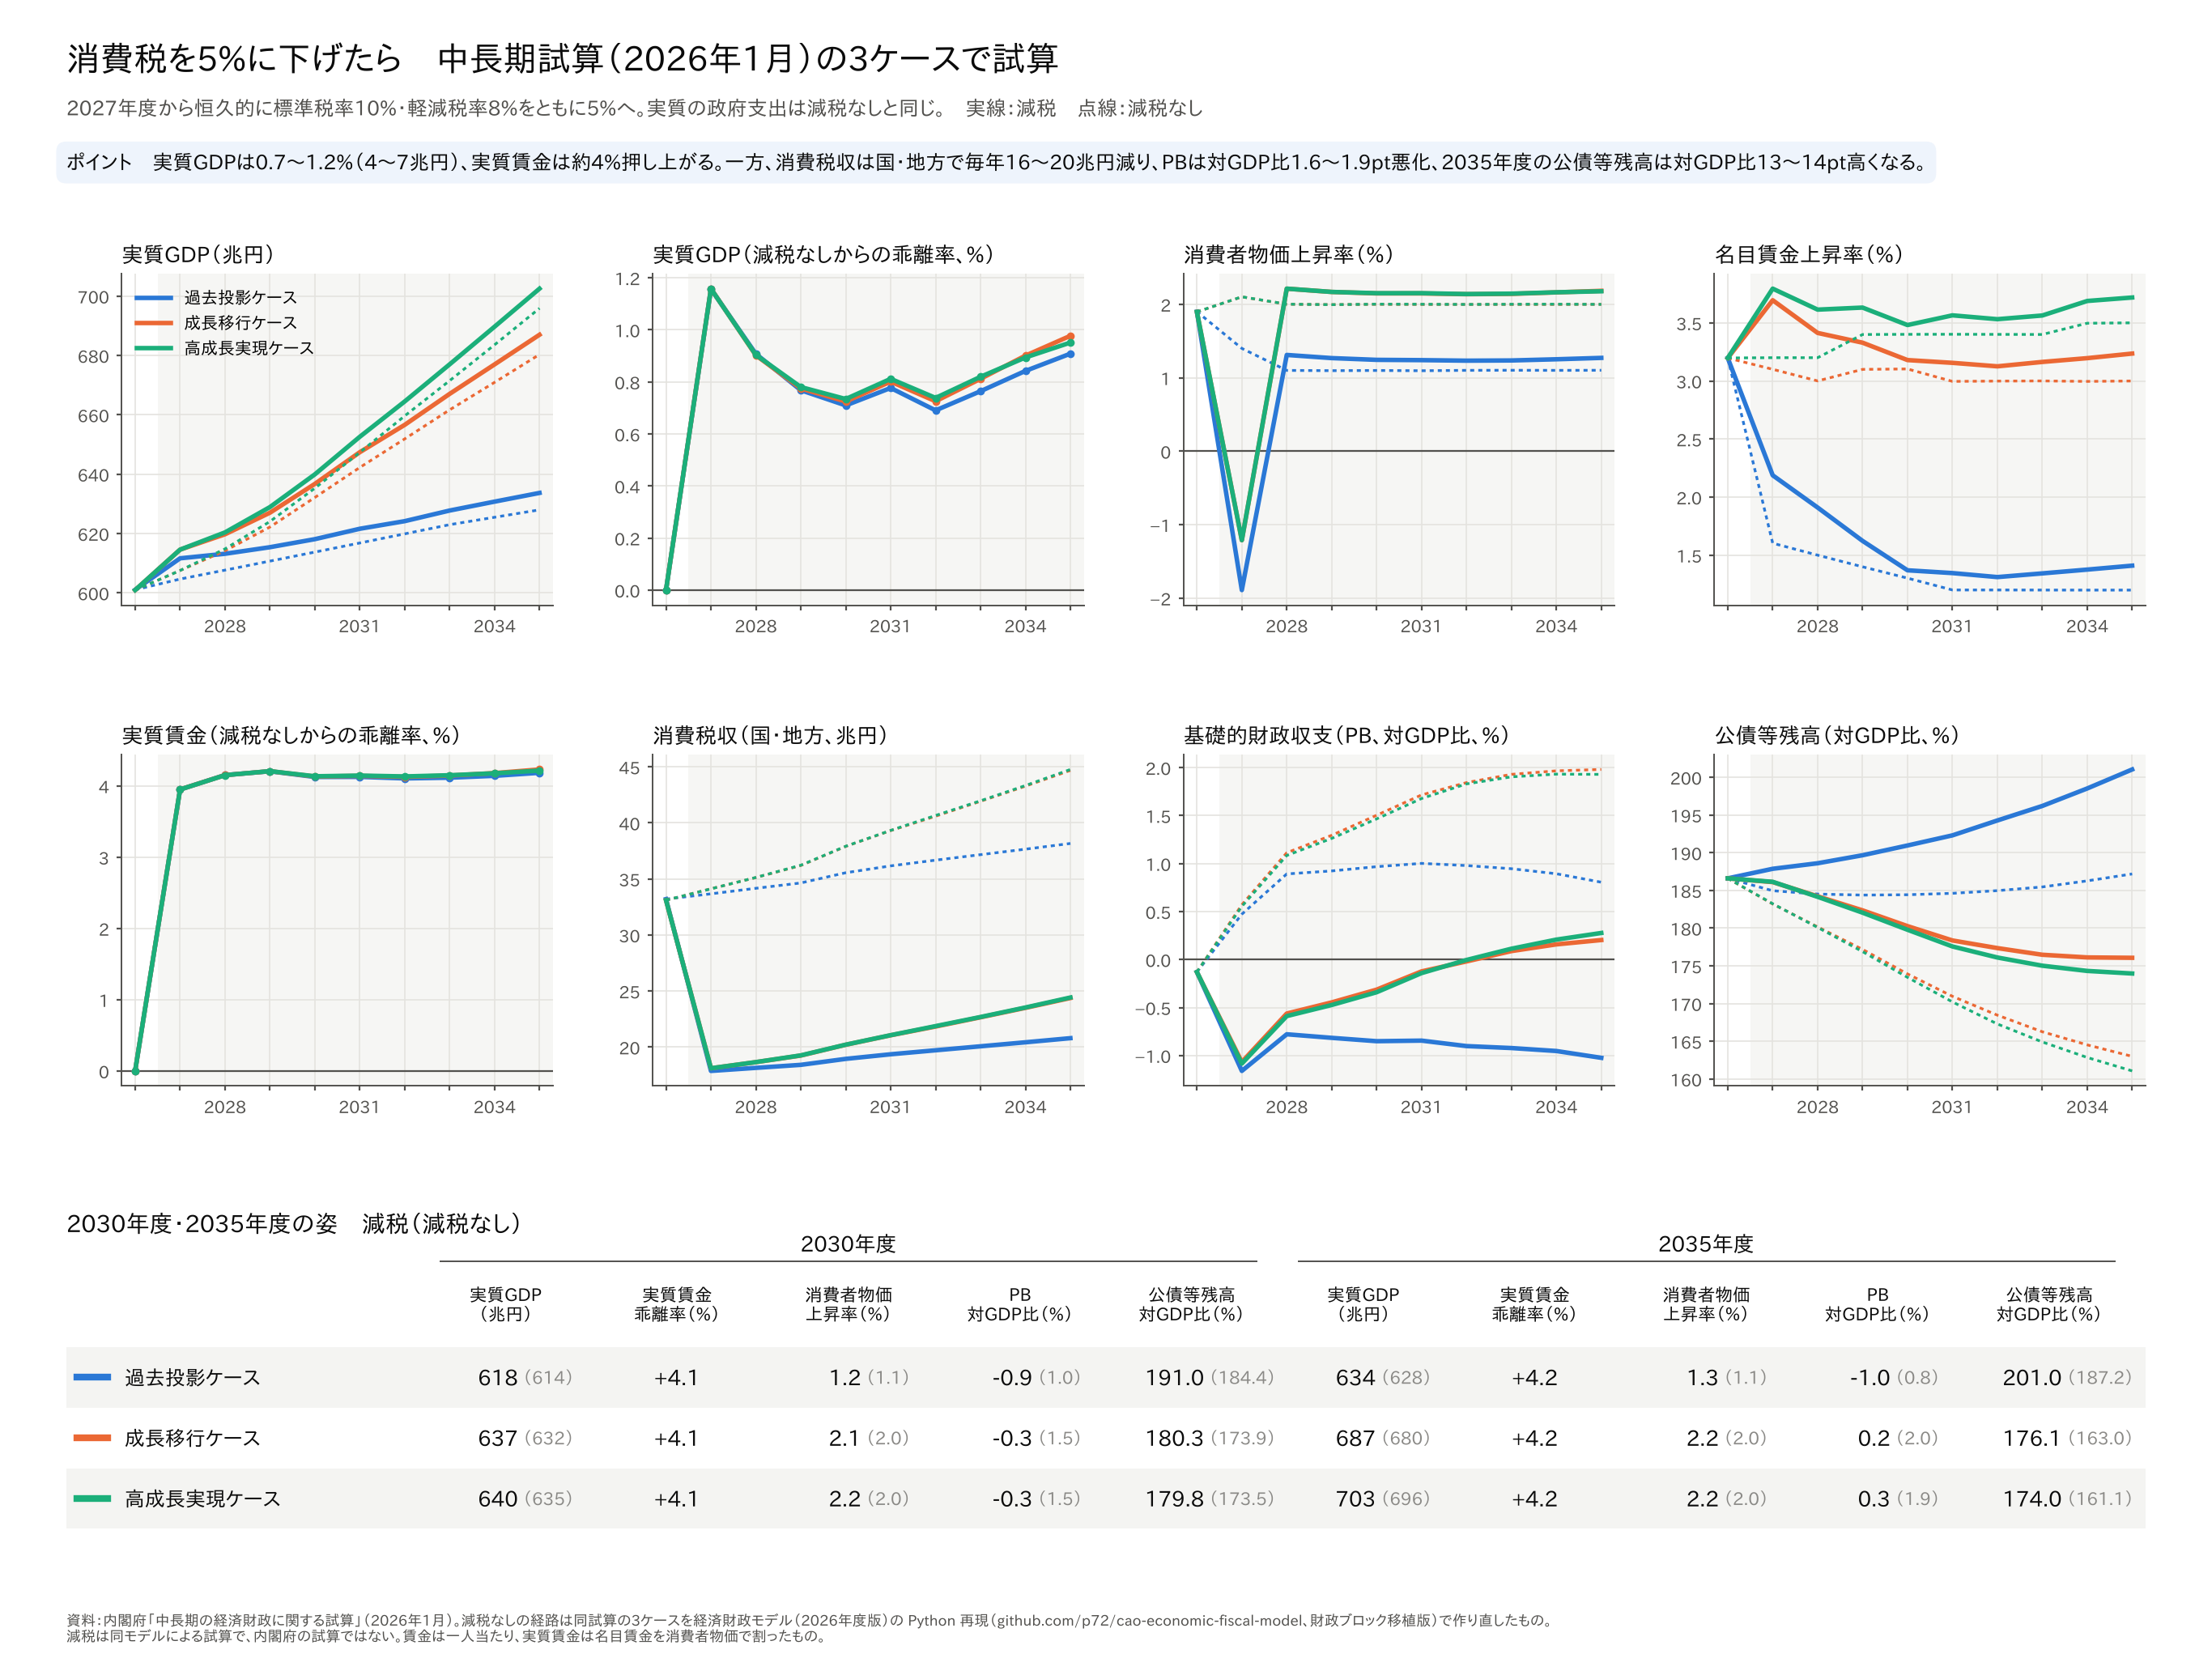

The file beside this chart, header and first rows:
case, scen, year, rgdp, rgdp_g, ngdp, cpi_g, pgdp_g, cp, w, w_g, rw, pb, debt, rgb, tciv
kako, base, 2026, 601029, 1.297, 691.9, 1.9, 2.001, 305784, 46.15, 3.197, 0.4061, -0.1301, 186.6, 2.1, 33.2
kako, cut, 2026, 601029, 1.297, 691.9, 1.9, 2.001, 305784, 46.15, 3.197, 0.4061, -0.1301, 186.6, 2.1, 33.2
kako, base, 2027, 604632, 0.5995, 703.7, 1.4, 1.104, 308609, 46.89, 1.603, 0.4069, 0.4723, 185, 2.1, 33.67
kako, cut, 2027, 611627, 1.763, 696.9, -1.891, -1.03, 314560, 47.16, 2.188, 0.423, -1.16, 187.9, 2.153, 17.87
kako, base, 2028, 607644, 0.498, 712.2, 1.1, 0.7025, 310275, 47.6, 1.5, 0.4085, 0.8918, 184.5, 2.002, 34.16
kako, cut, 2028, 613159, 0.2505, 705.2, 1.311, 0.9441, 315313, 48.06, 1.91, 0.4255, -0.7786, 188.6, 2.379, 18.14
kako, base, 2029, 610683, 0.5002, 720.8, 1.097, 0.7008, 310549, 48.26, 1.4, 0.4098, 0.9231, 184.4, 1.999, 34.64
kako, cut, 2029, 615373, 0.3612, 714.1, 1.268, 0.8906, 315218, 48.84, 1.623, 0.427, -0.8159, 189.7, 2.404, 18.41
kako, base, 2030, 613727, 0.4984, 729.5, 1.099, 0.701, 315585, 48.89, 1.302, 0.4106, 0.9676, 184.4, 2, 35.55
kako, cut, 2030, 618082, 0.4402, 723.4, 1.244, 0.8622, 320575, 49.51, 1.37, 0.4275, -0.8507, 191, 2.516, 18.94
kako, base, 2031, 616794, 0.4997, 738.2, 1.096, 0.6994, 317228, 49.48, 1.2, 0.411, 1.002, 184.6, 1.901, 36.16
kako, cut, 2031, 621584, 0.5666, 733.7, 1.24, 0.8581, 323243, 50.18, 1.346, 0.428, -0.8447, 192.3, 2.519, 19.35
kako, base, 2032, 619872, 0.499, 747.1, 1.101, 0.7018, 317552, 50.07, 1.2, 0.4114, 0.9791, 185, 1.899, 36.67
kako, cut, 2032, 624152, 0.4131, 743, 1.233, 0.8493, 324641, 50.84, 1.311, 0.4283, -0.9017, 194.3, 2.585, 19.71
kako, base, 2033, 622968, 0.4996, 756.1, 1.102, 0.7012, 317567, 50.67, 1.2, 0.4118, 0.9461, 185.5, 1.801, 37.16
kako, cut, 2033, 627729, 0.5731, 753.6, 1.236, 0.8461, 325931, 51.52, 1.343, 0.4288, -0.9221, 196.2, 2.56, 20.07
kako, base, 2034, 625462, 0.4002, 764.5, 1.101, 0.7009, 317556, 51.28, 1.199, 0.4122, 0.8938, 186.3, 1.799, 37.65
kako, cut, 2034, 630729, 0.4779, 763.7, 1.252, 0.8648, 327115, 52.23, 1.376, 0.4293, -0.953, 198.5, 2.585, 20.42
kako, base, 2035, 627959, 0.3993, 772.9, 1.102, 0.7016, 317696, 51.9, 1.199, 0.4126, 0.8055, 187.2, 1.701, 38.16
kako, cut, 2035, 633664, 0.4652, 774.1, 1.271, 0.8862, 328347, 52.97, 1.41, 0.4299, -1.024, 201, 2.525, 20.79
seicho, base, 2026, 600918, 1.297, 691.8, 1.897, 2, 304186, 46.15, 3.197, 0.4061, -0.1308, 186.6, 2.099, 33.09
seicho, cut, 2026, 600918, 1.297, 691.8, 1.897, 2, 304186, 46.15, 3.197, 0.4061, -0.1308, 186.6, 2.099, 33.09
seicho, base, 2027, 607511, 1.097, 710.6, 2.101, 1.602, 309760, 47.58, 3.1, 0.4101, 0.5707, 183.2, 2.301, 34.12
seicho, cut, 2027, 614548, 2.268, 703.6, -1.212, -0.5496, 315738, 47.86, 3.695, 0.4263, -1.068, 186.1, 2.354, 18.11
seicho, base, 2028, 614186, 1.099, 729.9, 2.001, 1.602, 313580, 49.01, 3, 0.4141, 1.112, 180.2, 2.501, 35.12
seicho, cut, 2028, 619727, 0.8426, 722.6, 2.213, 1.847, 318640, 49.49, 3.413, 0.4313, -0.5624, 184.2, 2.878, 18.65
seicho, base, 2029, 622171, 1.3, 751.2, 1.996, 1.599, 316715, 50.53, 3.1, 0.4186, 1.294, 177.2, 2.7, 36.2
seicho, cut, 2029, 626992, 1.172, 744.2, 2.168, 1.793, 321503, 51.14, 3.329, 0.4362, -0.4465, 182.4, 3.107, 19.24
seicho, base, 2030, 632128, 1.6, 775.4, 2, 1.601, 326343, 52.1, 3.103, 0.4231, 1.503, 173.9, 2.9, 37.9
seicho, cut, 2030, 636710, 1.55, 769.1, 2.148, 1.768, 331556, 52.76, 3.18, 0.4406, -0.3136, 180.3, 3.419, 20.2
seicho, base, 2031, 642240, 1.6, 800.4, 1.999, 1.599, 332362, 53.66, 2.996, 0.4272, 1.715, 171, 3, 39.31
seicho, cut, 2031, 647384, 1.677, 795.8, 2.148, 1.765, 338730, 54.43, 3.156, 0.4449, -0.1234, 178.4, 3.627, 21.05
seicho, base, 2032, 651873, 1.5, 825.4, 1.998, 1.6, 336600, 55.26, 2.999, 0.4314, 1.843, 168.5, 3.1, 40.6
seicho, cut, 2032, 656604, 1.424, 821.3, 2.138, 1.758, 344191, 56.13, 3.126, 0.4492, -0.01966, 177.4, 3.8, 21.83
seicho, base, 2033, 661666, 1.502, 851.2, 1.999, 1.598, 341025, 56.92, 3, 0.4357, 1.929, 166.3, 3.2, 41.93
seicho, cut, 2033, 667038, 1.589, 849, 2.142, 1.756, 350104, 57.9, 3.163, 0.4537, 0.08794, 176.5, 3.98, 22.65
seicho, base, 2034, 670930, 1.4, 877, 1.999, 1.603, 345275, 58.63, 2.996, 0.4399, 1.966, 164.5, 3.3, 43.28
seicho, cut, 2034, 676974, 1.49, 877, 2.163, 1.783, 355792, 59.75, 3.196, 0.4583, 0.1579, 176.1, 4.117, 23.5
seicho, base, 2035, 680319, 1.4, 903.5, 2, 1.603, 349779, 60.39, 3, 0.4442, 1.98, 163, 3.301, 44.68
seicho, cut, 2035, 686967, 1.476, 906, 2.184, 1.806, 361660, 61.69, 3.235, 0.463, 0.2031, 176.1, 4.166, 24.37
koseicho, base, 2026, 600925, 1.297, 691.7, 1.897, 1.997, 304212, 46.15, 3.198, 0.4061, -0.1301, 186.6, 2.099, 33.1
koseicho, cut, 2026, 600925, 1.297, 691.7, 1.897, 1.997, 304212, 46.15, 3.198, 0.4061, -0.1301, 186.6, 2.099, 33.1
koseicho, base, 2027, 607519, 1.097, 710.5, 2.103, 1.602, 309646, 47.63, 3.2, 0.4105, 0.554, 183.2, 2.401, 34.11
koseicho, cut, 2027, 614552, 2.268, 703.5, -1.211, -0.5494, 315623, 47.9, 3.794, 0.4267, -1.084, 186.1, 2.454, 18.11
koseicho, base, 2028, 614803, 1.199, 730.6, 2.002, 1.601, 313580, 49.15, 3.2, 0.4153, 1.084, 180.1, 2.701, 35.13
koseicho, cut, 2028, 620358, 0.9447, 723.3, 2.213, 1.847, 318647, 49.63, 3.614, 0.4325, -0.5891, 184.1, 3.078, 18.66
koseicho, base, 2029, 624025, 1.5, 753.4, 1.996, 1.599, 316850, 50.82, 3.4, 0.421, 1.262, 176.9, 3, 36.22
koseicho, cut, 2029, 628893, 1.376, 746.4, 2.169, 1.794, 321659, 51.44, 3.631, 0.4387, -0.4736, 182, 3.407, 19.26
koseicho, base, 2030, 635257, 1.8, 779.2, 2.002, 1.598, 326285, 52.55, 3.401, 0.4268, 1.465, 173.5, 3.201, 37.91
koseicho, cut, 2030, 639921, 1.754, 772.9, 2.152, 1.767, 331523, 53.23, 3.481, 0.4444, -0.3408, 179.8, 3.72, 20.21
koseicho, base, 2031, 647324, 1.9, 806.7, 2.001, 1.599, 332297, 54.34, 3.402, 0.4326, 1.678, 170.2, 3.301, 39.33
koseicho, cut, 2031, 652578, 1.978, 802.1, 2.152, 1.768, 338690, 55.12, 3.565, 0.4506, -0.1413, 177.6, 3.928, 21.06
koseicho, base, 2032, 659620, 1.899, 835.2, 1.999, 1.599, 337035, 56.19, 3.401, 0.4386, 1.83, 167.3, 3.499, 40.66
koseicho, cut, 2032, 664490, 1.825, 831.2, 2.14, 1.762, 344662, 57.07, 3.532, 0.4567, -0.00447, 176.1, 4.201, 21.87
koseicho, base, 2033, 671492, 1.8, 863.8, 2.001, 1.599, 341202, 58.1, 3.4, 0.4446, 1.903, 164.9, 3.601, 41.97
koseicho, cut, 2033, 676995, 1.882, 861.7, 2.145, 1.761, 350309, 59.1, 3.563, 0.4631, 0.1127, 175, 4.384, 22.68
koseicho, base, 2034, 683579, 1.8, 893.4, 2.002, 1.601, 345508, 60.13, 3.497, 0.4511, 1.932, 162.9, 3.601, 43.33
koseicho, cut, 2034, 689689, 1.875, 893.5, 2.164, 1.783, 356031, 61.28, 3.688, 0.47, 0.2075, 174.3, 4.421, 23.53
koseicho, base, 2035, 695882, 1.8, 924.1, 2, 1.6, 350319, 62.23, 3.5, 0.4578, 1.929, 161.1, 3.699, 44.76
koseicho, cut, 2035, 702500, 1.858, 926.5, 2.178, 1.802, 362188, 63.56, 3.718, 0.477, 0.2767, 174, 4.564, 24.42
